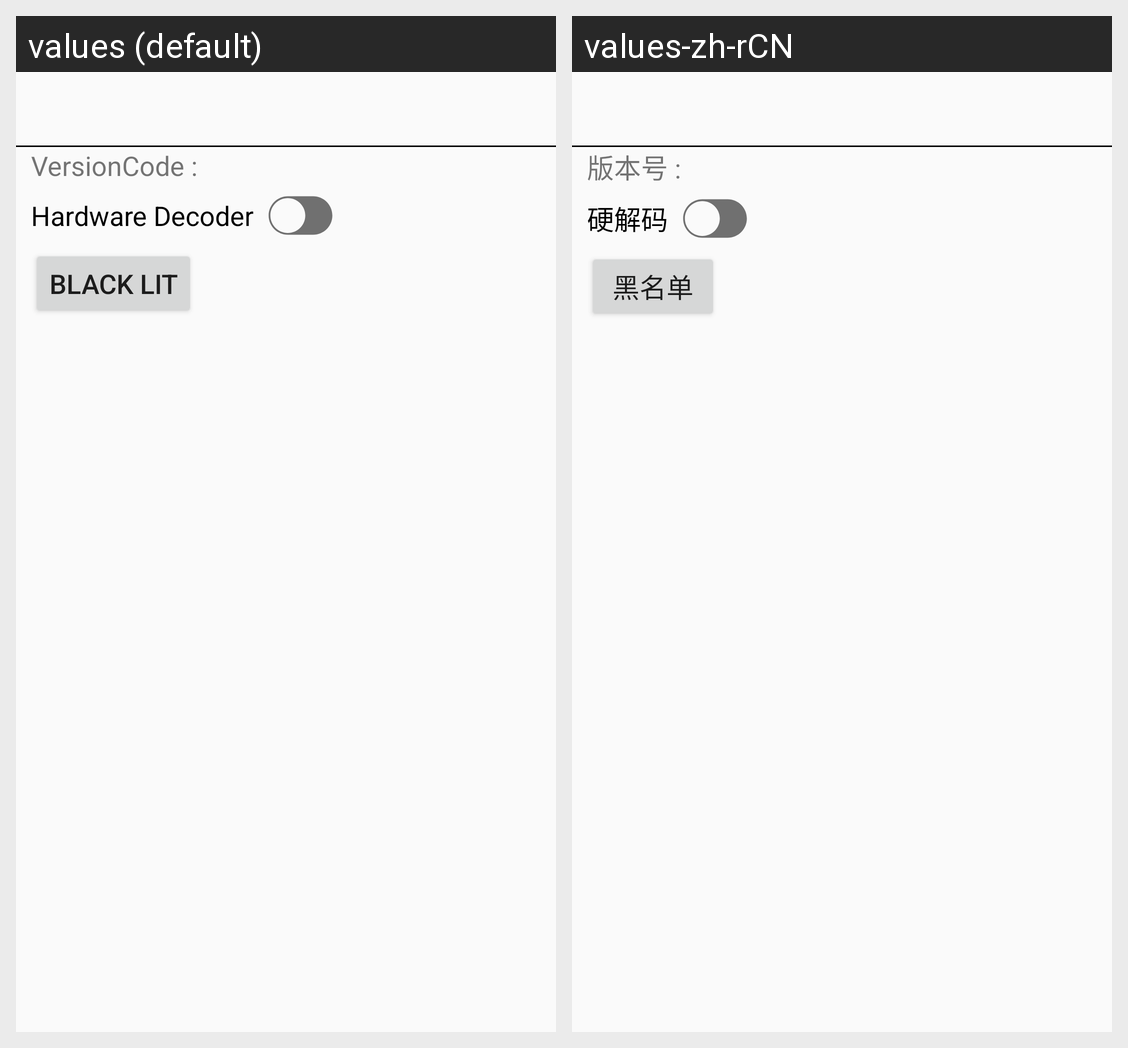

Here is an Android app screen in its default locale and in the app's own translations. Write out the translated-string differences for the strings that appear on this screen.
Android screen res/layout/activity_setting.xml rendered under 2 locales, left to right: values (default), values-zh-rCN. Device: Nexus 5 (rendered at 1080×1920; each locale shown at half size, 540×960, under a caption strip naming it); theme AppTheme.
Strings drawn on this screen, with the default value and each locale's value (text and hints the layout hard-codes, and strings that could not be matched under every locale, appear in the picture but are not listed):

setting_version
  values: VersionCode :
  values-zh-rCN: 版本号 :

hardware_decoder
  values: Hardware Decoder
  values-zh-rCN: 硬解码

black_list
  values: Black Lit
  values-zh-rCN: 黑名单
